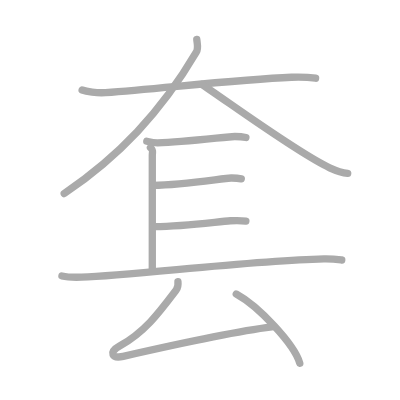
t = 0.00 s
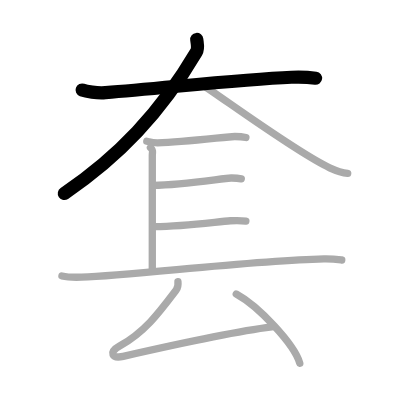
t = 2.00 s
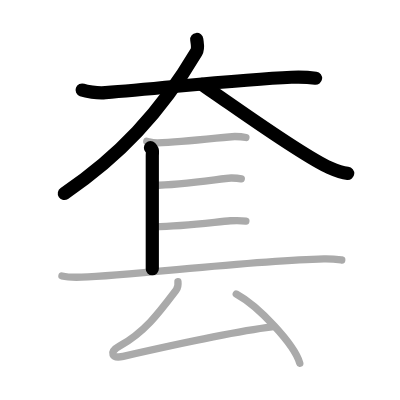
t = 4.00 s
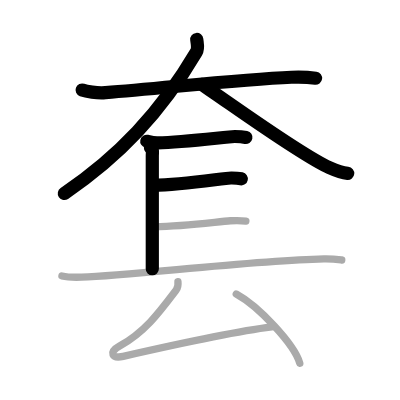
t = 6.00 s
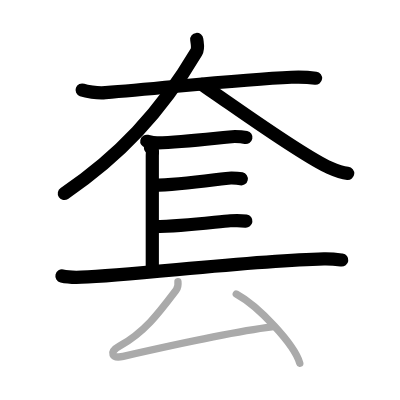
t = 8.00 s
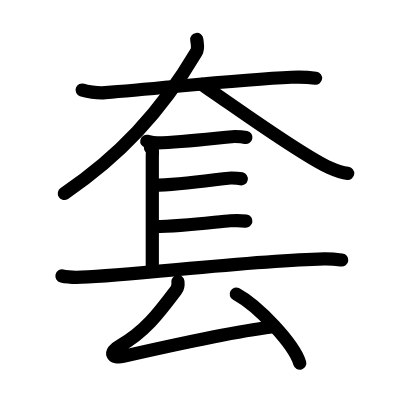
t = 10.00 s

The animated SVG that drew these frames (rendered in a browser with its animation timeline set to each time). Animation: 10 SMIL elements (animate=10); one cycle of 10.00 s.

<?xml version="1.0" standalone="no"?>
<!DOCTYPE svg PUBLIC "-//W3C//DTD SVG 1.1//EN"   "http://www.w3.org/Graphics/SVG/1.1/DTD/svg11.dtd">
<svg width="400px" height="400px"  version="1.1" xmlns="http://www.w3.org/2000/svg">
  <defs>
    <marker id="Triangle" viewBox="0 0 10 10" refX="0" refY="5" markerUnits="strokeWidth" markerWidth="3" style="stroke-opacity:0%;fill:#aaaaaa;" markerHeight="2" orient="auto">
      <path d="M 0 0 L 10 5 L 0 10 z" />
    </marker>
    
    <marker id="Arrow" viewBox="0 0 10 10" refX="5" refY="5" markerUnits="strokeWidth" markerWidth="1.8" style="stroke-opacity:0%;fill:#770000;" markerHeight="2" orient="auto">
      <path d="M 0 4 L 6 4 L 4 1 L 10 5 L 4 9 L 6 6 L 0 6 z" />
        <circle cx="5" cy="5" r="5" />
      </marker>
    
    <marker id="TriangleRed" viewBox="0 0 10 10" refX="0" refY="5" markerUnits="strokeWidth" markerWidth="3" style="stroke-opacity:0%;fill:#CC0000;" markerHeight="2" orient="auto">
      <path d="M 0 0 L 10 5 L 0 10 z" />
    </marker>
    
    <marker id="ArrowRed" viewBox="0 0 10 10" refX="5" refY="5" markerUnits="strokeWidth" markerWidth="1.8" style="stroke-opacity:0%;fill:#CC0000;" markerHeight="2" orient="auto">
      <path d="M 0 4 L 6 4 L 4 1 L 10 5 L 4 9 L 6 6 L 0 6 z" />
        <circle cx="5" cy="5" r="5" />
      </marker>
    
  </defs>
  
  <path style="fill:#ffffff; fill-opacity:100%; fill-rule:evenodd; stroke-width:0;" d="M 0 0 L 400px 0 L 400px 400px L 0 400px L 0 0" />

  <g transform="scale(3.6697247706422 3.6697247706422)">
<path style="fill:none; fill-opacity:0%; fill-rule:evenodd; stroke:#aaaaaa; stroke-opacity:100%; stroke-width: 1.5pt; stroke-linejoin:round; stroke-linecap:round;" d="M22.38 24.54c1.1 0.4 4.03 0.88 6.36 0.7c15.78-1.2 36.5-3.61 50.67-4.19c2.44-0.1 4.39-0.05 6.59 0.26"></path>
<path style="fill:none; fill-opacity:0%; fill-rule:evenodd; stroke:#aaaaaa; stroke-opacity:100%; stroke-width: 1.5pt; stroke-linejoin:round; stroke-linecap:round;" d="M53.62 10.75c0.13 1.25 0.5 2.41-0.13 3.48C43.75 30.75 32.25 42.75 17.5 52.75"></path>
<path style="fill:none; fill-opacity:0%; fill-rule:evenodd; stroke:#aaaaaa; stroke-opacity:100%; stroke-width: 1.5pt; stroke-linejoin:round; stroke-linecap:round;" d="M55 23c8.04 5.39 26.8 19.12 34.83 22.72c2.73 1.23 3.68 1.41 4.92 1.53"></path>
<path style="fill:none; fill-opacity:0%; fill-rule:evenodd; stroke:#aaaaaa; stroke-opacity:100%; stroke-width: 1.5pt; stroke-linejoin:round; stroke-linecap:round;" d="M41 40.25c0.88 0.88 0.5 0.75 0.5 2.25s0 28.5 0 30.75"></path>
<path style="fill:none; fill-opacity:0%; fill-rule:evenodd; stroke:#aaaaaa; stroke-opacity:100%; stroke-width: 1.5pt; stroke-linejoin:round; stroke-linecap:round;" d="M40 38.5c0.92 0.2 1.92 0.45 2.97 0.42c7.53-0.17 19.22-1.72 21.03-1.72c1.6 0 1.8 0 3.01 0.26"></path>
<path style="fill:none; fill-opacity:0%; fill-rule:evenodd; stroke:#aaaaaa; stroke-opacity:100%; stroke-width: 1.5pt; stroke-linejoin:round; stroke-linecap:round;" d="M41.75 50.5c8.49-0.11 19.35-2 21.23-2c1.48 0 1.67-0.01 2.77 0.22"></path>
<path style="fill:none; fill-opacity:0%; fill-rule:evenodd; stroke:#aaaaaa; stroke-opacity:100%; stroke-width: 1.5pt; stroke-linejoin:round; stroke-linecap:round;" d="M42 61.75c8.85-0.09 17.5-1.4 20.77-1.59c1.53-0.09 3.06-0.07 4.23 0.09"></path>
<path style="fill:none; fill-opacity:0%; fill-rule:evenodd; stroke:#aaaaaa; stroke-opacity:100%; stroke-width: 1.5pt; stroke-linejoin:round; stroke-linecap:round;" d="M16.88 75.2c1.39 0.33 3.94 0.38 5.33 0.33c14.47-0.55 46.3-4.56 66.05-5c2.32-0.05 3.71 0.16 4.87 0.32"></path>
<path style="fill:none; fill-opacity:0%; fill-rule:evenodd; stroke:#aaaaaa; stroke-opacity:100%; stroke-width: 1.5pt; stroke-linejoin:round; stroke-linecap:round;" d="M48.49 76.75c0.1 0.92-0.14 1.84-0.48 2.28C43.5 85 39.53 90.45 32.59 94.29c-3.09 1.71-2.07 3.52 0.98 2.83c8.17-1.86 29.17-6.61 40.47-8.02"></path>
<path style="fill:none; fill-opacity:0%; fill-rule:evenodd; stroke:#aaaaaa; stroke-opacity:100%; stroke-width: 1.5pt; stroke-linejoin:round; stroke-linecap:round;" d="M64.38 80.13c6.11 3.32 15.78 13.67 17.31 18.84"></path>

<path style="fill:none; fill-opacity:0%; fill-rule:evenodd; stroke:#000000; stroke-opacity:100%; stroke-width: 2.7pt; stroke-linejoin:round; stroke-linecap:round;" d="M22.38 24.54c1.1 0.4 4.03 0.88 6.36 0.7c15.78-1.2 36.5-3.61 50.67-4.19c2.44-0.1 4.39-0.05 6.59 0.26" pathLength="100" stroke-dashoffset="100" stroke-dasharray="100 105"><animate id="dashAnim1" attributeName="stroke-dashoffset" from="100" to="0" dur="1s" calcMode="linear" fill="freeze"/></path>
<path style="fill:none; fill-opacity:0%; fill-rule:evenodd; stroke:#000000; stroke-opacity:100%; stroke-width: 2.7pt; stroke-linejoin:round; stroke-linecap:round;" d="M53.62 10.75c0.13 1.25 0.5 2.41-0.13 3.48C43.75 30.75 32.25 42.75 17.5 52.75" pathLength="100" stroke-dashoffset="100" stroke-dasharray="100 105"><animate id="dashAnim2" attributeName="stroke-dashoffset" from="100" to="0" dur="1s" calcMode="linear" begin="dashAnim1.end" fill="freeze"/></path>
<path style="fill:none; fill-opacity:0%; fill-rule:evenodd; stroke:#000000; stroke-opacity:100%; stroke-width: 2.7pt; stroke-linejoin:round; stroke-linecap:round;" d="M55 23c8.04 5.39 26.8 19.12 34.83 22.72c2.73 1.23 3.68 1.41 4.92 1.53" pathLength="100" stroke-dashoffset="100" stroke-dasharray="100 105"><animate id="dashAnim3" attributeName="stroke-dashoffset" from="100" to="0" dur="1s" calcMode="linear" begin="dashAnim2.end" fill="freeze"/></path>
<path style="fill:none; fill-opacity:0%; fill-rule:evenodd; stroke:#000000; stroke-opacity:100%; stroke-width: 2.7pt; stroke-linejoin:round; stroke-linecap:round;" d="M41 40.25c0.88 0.88 0.5 0.75 0.5 2.25s0 28.5 0 30.75" pathLength="100" stroke-dashoffset="100" stroke-dasharray="100 105"><animate id="dashAnim4" attributeName="stroke-dashoffset" from="100" to="0" dur="1s" calcMode="linear" begin="dashAnim3.end" fill="freeze"/></path>
<path style="fill:none; fill-opacity:0%; fill-rule:evenodd; stroke:#000000; stroke-opacity:100%; stroke-width: 2.7pt; stroke-linejoin:round; stroke-linecap:round;" d="M40 38.5c0.92 0.2 1.92 0.45 2.97 0.42c7.53-0.17 19.22-1.72 21.03-1.72c1.6 0 1.8 0 3.01 0.26" pathLength="100" stroke-dashoffset="100" stroke-dasharray="100 105"><animate id="dashAnim5" attributeName="stroke-dashoffset" from="100" to="0" dur="1s" calcMode="linear" begin="dashAnim4.end" fill="freeze"/></path>
<path style="fill:none; fill-opacity:0%; fill-rule:evenodd; stroke:#000000; stroke-opacity:100%; stroke-width: 2.7pt; stroke-linejoin:round; stroke-linecap:round;" d="M41.75 50.5c8.49-0.11 19.35-2 21.23-2c1.48 0 1.67-0.01 2.77 0.22" pathLength="100" stroke-dashoffset="100" stroke-dasharray="100 105"><animate id="dashAnim6" attributeName="stroke-dashoffset" from="100" to="0" dur="1s" calcMode="linear" begin="dashAnim5.end" fill="freeze"/></path>
<path style="fill:none; fill-opacity:0%; fill-rule:evenodd; stroke:#000000; stroke-opacity:100%; stroke-width: 2.7pt; stroke-linejoin:round; stroke-linecap:round;" d="M42 61.75c8.85-0.09 17.5-1.4 20.77-1.59c1.53-0.09 3.06-0.07 4.23 0.09" pathLength="100" stroke-dashoffset="100" stroke-dasharray="100 105"><animate id="dashAnim7" attributeName="stroke-dashoffset" from="100" to="0" dur="1s" calcMode="linear" begin="dashAnim6.end" fill="freeze"/></path>
<path style="fill:none; fill-opacity:0%; fill-rule:evenodd; stroke:#000000; stroke-opacity:100%; stroke-width: 2.7pt; stroke-linejoin:round; stroke-linecap:round;" d="M16.88 75.2c1.39 0.33 3.94 0.38 5.33 0.33c14.47-0.55 46.3-4.56 66.05-5c2.32-0.05 3.71 0.16 4.87 0.32" pathLength="100" stroke-dashoffset="100" stroke-dasharray="100 105"><animate id="dashAnim8" attributeName="stroke-dashoffset" from="100" to="0" dur="1s" calcMode="linear" begin="dashAnim7.end" fill="freeze"/></path>
<path style="fill:none; fill-opacity:0%; fill-rule:evenodd; stroke:#000000; stroke-opacity:100%; stroke-width: 2.7pt; stroke-linejoin:round; stroke-linecap:round;" d="M48.49 76.75c0.1 0.92-0.14 1.84-0.48 2.28C43.5 85 39.53 90.45 32.59 94.29c-3.09 1.71-2.07 3.52 0.98 2.83c8.17-1.86 29.17-6.61 40.47-8.02" pathLength="100" stroke-dashoffset="100" stroke-dasharray="100 105"><animate id="dashAnim9" attributeName="stroke-dashoffset" from="100" to="0" dur="1s" calcMode="linear" begin="dashAnim8.end" fill="freeze"/></path>
<path style="fill:none; fill-opacity:0%; fill-rule:evenodd; stroke:#000000; stroke-opacity:100%; stroke-width: 2.7pt; stroke-linejoin:round; stroke-linecap:round;" d="M64.38 80.13c6.11 3.32 15.78 13.67 17.31 18.84" pathLength="100" stroke-dashoffset="100" stroke-dasharray="100 105"><animate id="dashAnim10" attributeName="stroke-dashoffset" from="100" to="0" dur="1s" calcMode="linear" begin="dashAnim9.end" fill="freeze"/></path>

</g>

</svg>  
          
